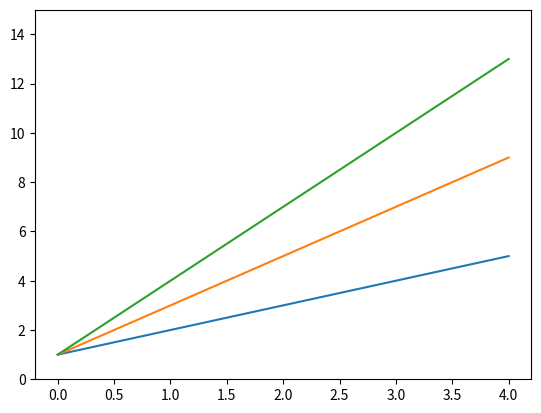

Source code (Python):
import matplotlib.pyplot as plt
import numpy as np
import time

def demo(a):
    y = [xt*a+1 for xt in x]
    ax.plot(x,y)

plt.ion()
fig, ax = plt.subplots()
ax.set_ylim([0,15])
x = range(0,5)

for a in range(1,4):
    demo(a)
    plt.draw()
    plt.pause(1)
    

